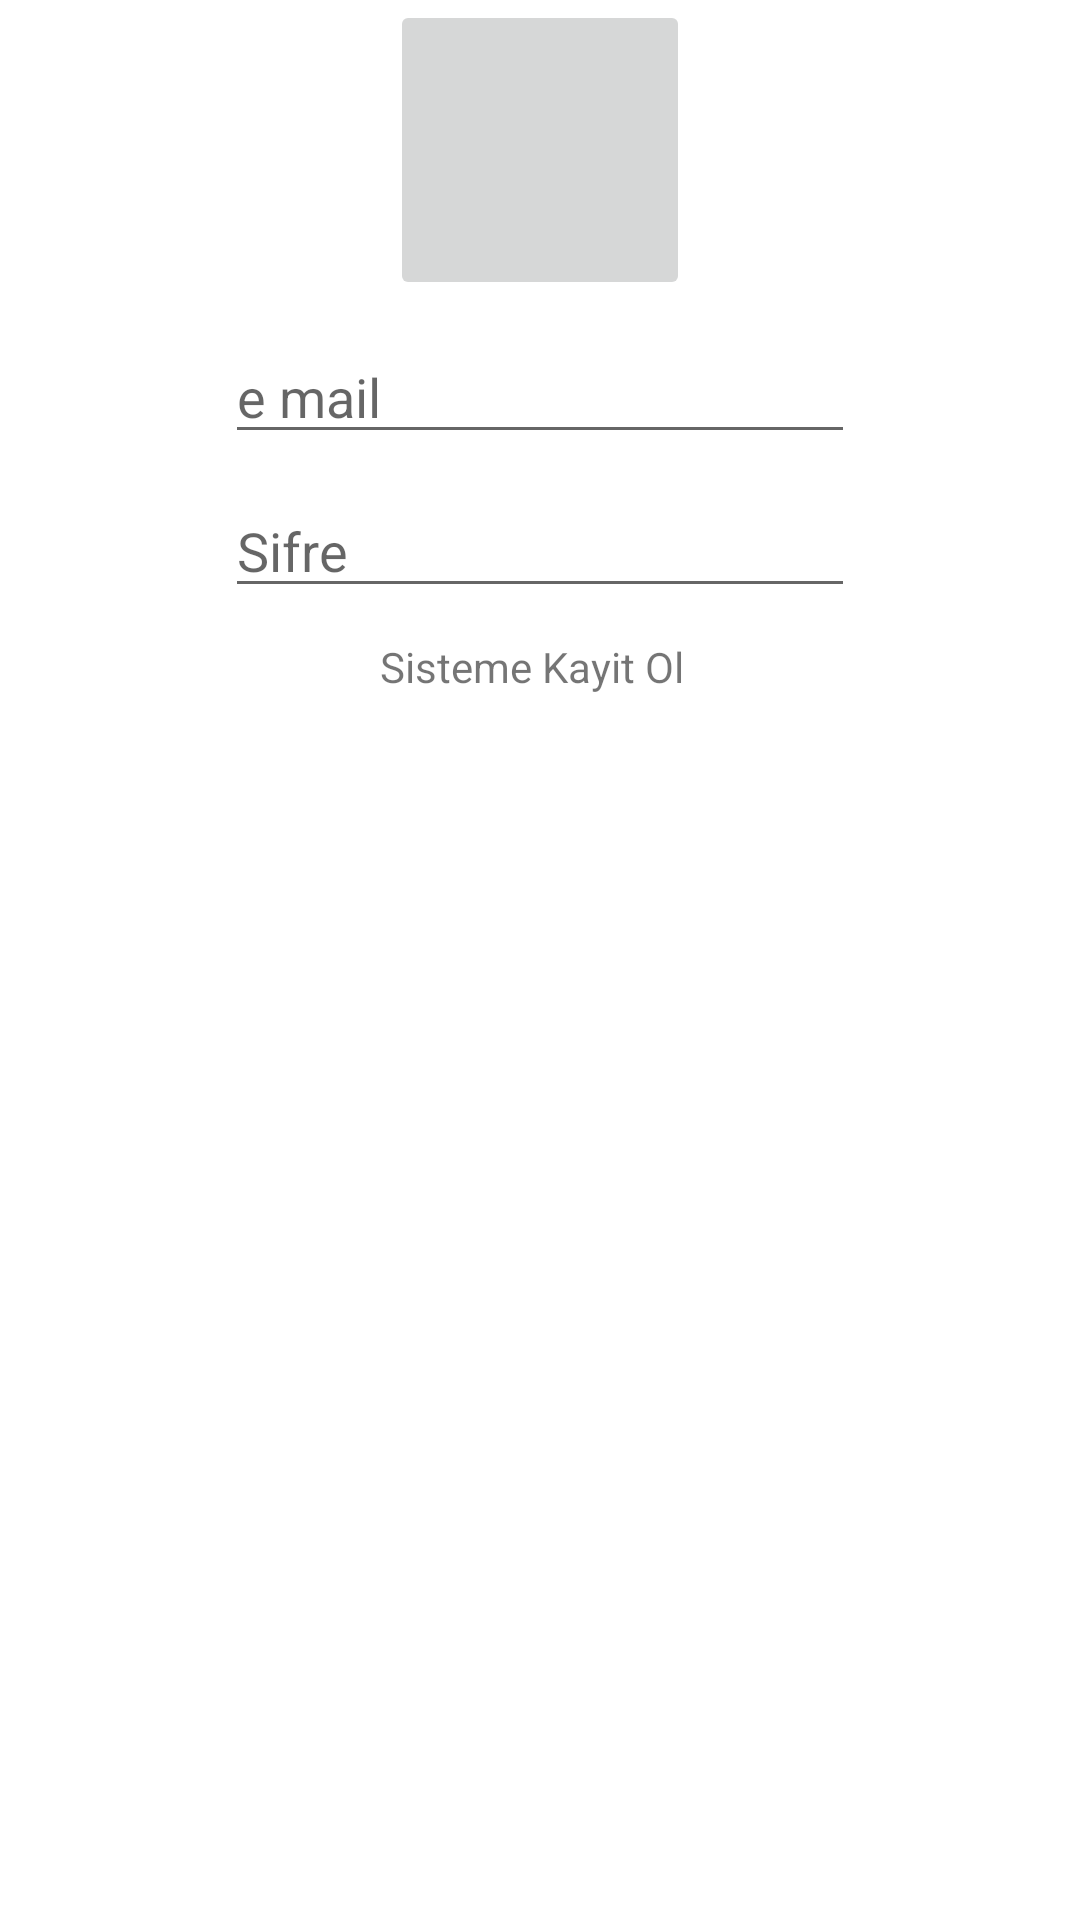

Write the Android layout XML for this screen, with the resource values it uses.
<!-- AndroidManifest.xml: application theme Theme.Rooms -->
<!-- res/layout/activity_login.xml -->
<?xml version="1.0" encoding="utf-8"?>
<androidx.constraintlayout.widget.ConstraintLayout
    xmlns:android="http://schemas.android.com/apk/res/android"
    xmlns:tools="http://schemas.android.com/tools"
    xmlns:app="http://schemas.android.com/apk/res-auto"
    android:layout_width="match_parent"
    android:layout_height="match_parent"
    tools:context=".LoginActivity">

    <ImageButton
        android:id="@+id/imageButton"
        android:layout_width="100dp"
        android:layout_height="100dp"
        app:layout_constraintEnd_toEndOf="parent"
        app:layout_constraintStart_toStartOf="parent"
        app:srcCompat="@drawable/fui_ic_googleg_color_24dp"
        tools:layout_editor_absoluteY="16dp" />

    <EditText
        android:id="@+id/etmail"
        android:layout_width="wrap_content"
        android:layout_height="wrap_content"
        android:layout_marginTop="10dp"
        android:ems="10"
        android:hint="e mail"
        android:inputType="textPostalAddress"
        app:layout_constraintEnd_toEndOf="parent"
        app:layout_constraintStart_toStartOf="parent"
        app:layout_constraintTop_toBottomOf="@+id/imageButton" />

    <EditText
        android:id="@+id/etsifre"
        android:layout_width="wrap_content"
        android:layout_height="wrap_content"
        android:layout_marginTop="10dp"
        android:ems="10"
        android:hint="Sifre"
        android:inputType="textPassword"
        app:layout_constraintEnd_toEndOf="parent"
        app:layout_constraintStart_toStartOf="parent"
        app:layout_constraintTop_toBottomOf="@+id/etmail" />

    <TextView
        android:id="@+id/tvkayitol"
        android:layout_width="107dp"
        android:layout_height="22dp"
        android:layout_marginTop="10dp"
        android:text="Sisteme Kayit Ol"
        app:layout_constraintEnd_toEndOf="parent"
        app:layout_constraintStart_toStartOf="parent"
        app:layout_constraintTop_toBottomOf="@+id/etsifre" />
</androidx.constraintlayout.widget.ConstraintLayout>
<!-- resources referenced by this layout -->
<resources>
  <style name="Theme.Rooms" parent="Theme.MaterialComponents.DayNight.DarkActionBar">
          
          <item name="colorPrimary">@color/buzyesili</item>
          <item name="colorPrimaryVariant">@color/buzyesili</item>
          <item name="colorOnPrimary">@color/white</item>
          
          <item name="colorSecondary">@color/teal_200</item>
          <item name="colorSecondaryVariant">@color/teal_700</item>
          <item name="colorOnSecondary">@color/black</item>
          
          <item name="android:statusBarColor">?attr/colorPrimaryVariant</item>
          
      </style>
  <color name="buzyesili">#E5F9D8</color>
  <color name="white">#FFFFFFFF</color>
  <color name="teal_200">#FF03DAC5</color>
  <color name="teal_700">#FF018786</color>
  <color name="black">#FF000000</color>
</resources>
